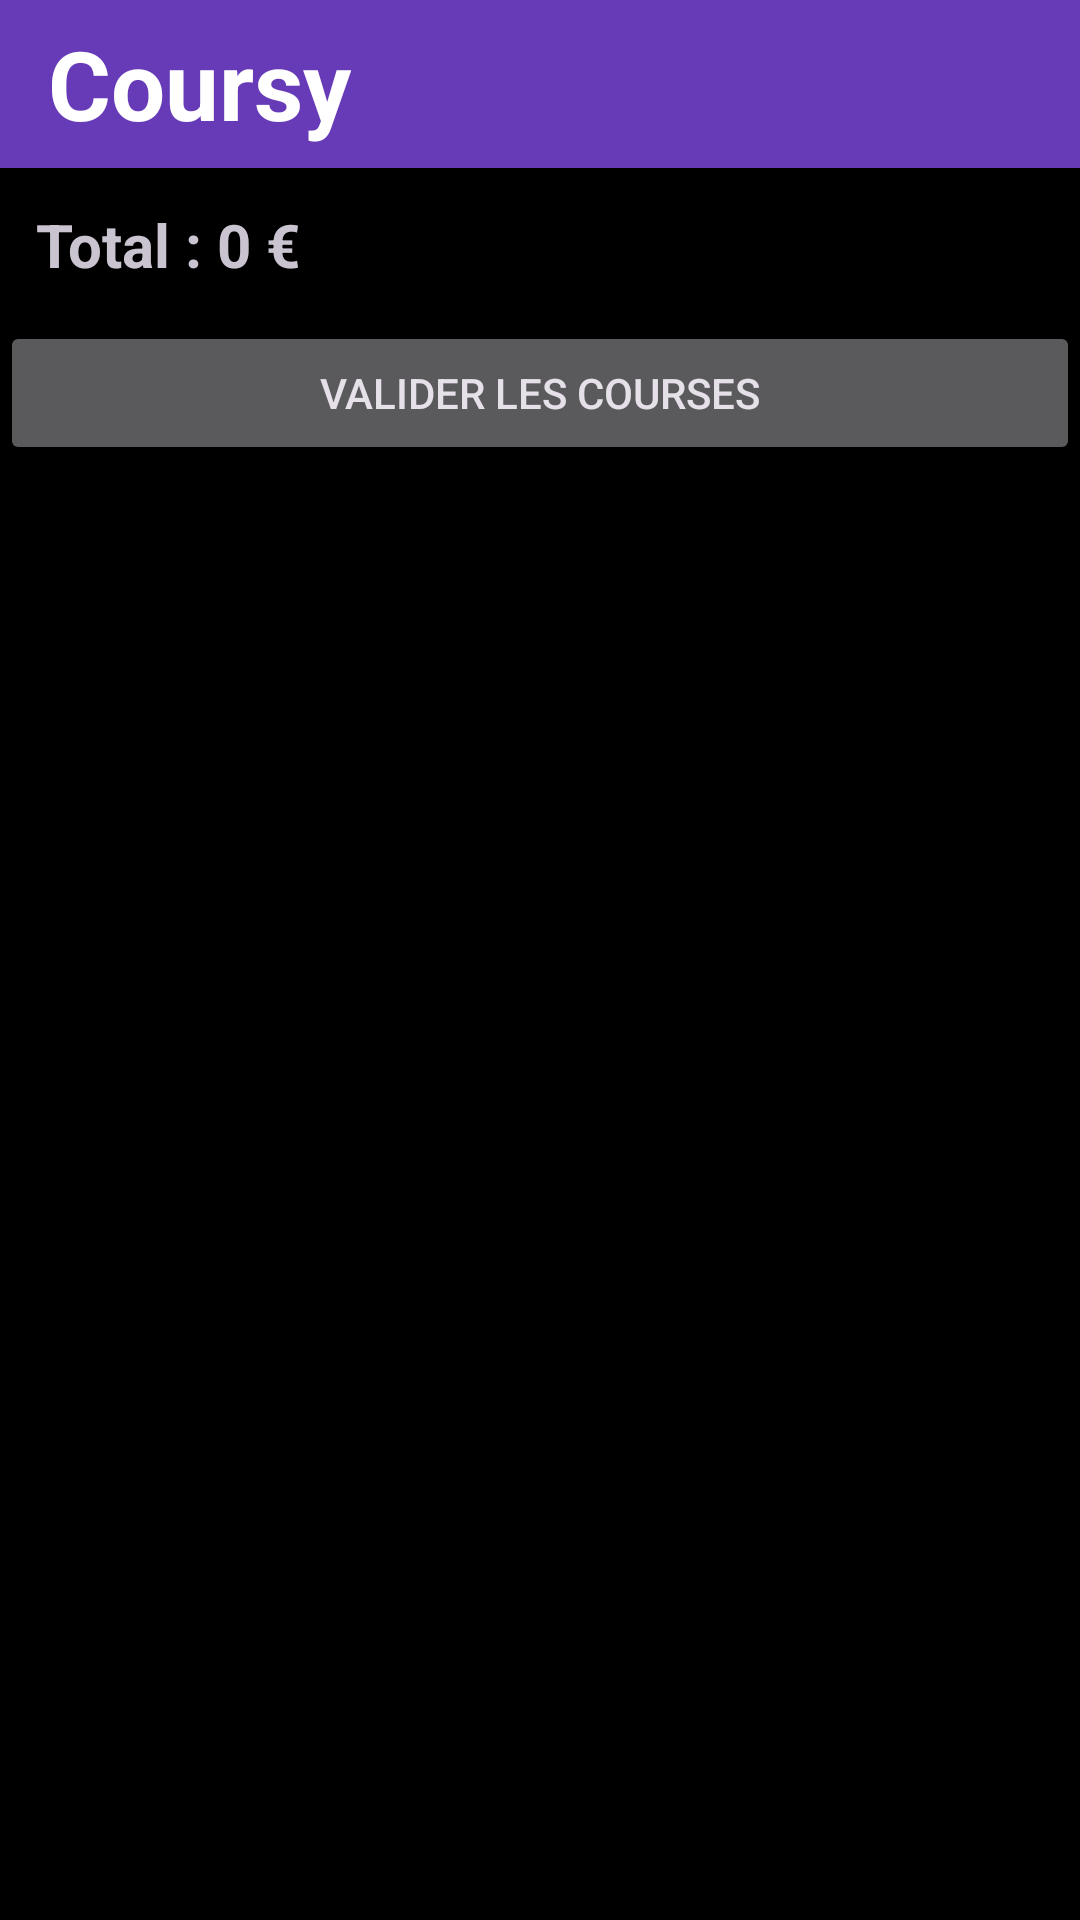

This screen was rendered from an Android layout file. Write that file and the resources it references.
<!-- AndroidManifest.xml: application theme Theme.Coursy -->
<!-- res/layout/fragment_acceuil.xml -->
<?xml version="1.0" encoding="utf-8"?>
<FrameLayout
    xmlns:android="http://schemas.android.com/apk/res/android"
    xmlns:tools="http://schemas.android.com/tools"
    android:layout_width="match_parent"
    android:layout_height="match_parent"
    tools:context=".acceuil">


    <LinearLayout
        android:layout_width="match_parent"
        android:layout_height="match_parent"

        android:orientation="vertical">

        <Toolbar
            android:layout_width="match_parent"
            android:layout_height="wrap_content"
            android:background="#673AB7">

            <TextView
                android:layout_width="wrap_content"
                android:layout_height="wrap_content"
                android:text="@string/coursy"
                android:textColor="@android:color/white"
                android:textSize="32sp"
                android:textStyle="bold"/>
        </Toolbar>
        <TextView
            android:id="@+id/textTotal"
            android:layout_width="match_parent"
            android:layout_height="wrap_content"
            android:text="@string/total_0"
            android:textSize="20sp"
            android:textStyle="bold"
            android:padding="12dp"/>


       

        <Button
            android:id="@+id/btnValider"
            android:layout_width="match_parent"
            android:layout_height="wrap_content"
            android:text="@string/valider_les_courses"/>


        <androidx.recyclerview.widget.RecyclerView
            android:id="@+id/recylerview1"
            android:layout_width="match_parent"
            android:layout_height="0dp"
            android:layout_weight="1"/>
    </LinearLayout>


    <com.google.android.material.floatingactionbutton.FloatingActionButton
        android:id="@+id/btnAjouter"
        android:layout_width="wrap_content"
        android:layout_height="wrap_content"
        android:layout_margin="16dp"
        android:layout_gravity="bottom|end"
        android:backgroundTint="@color/black"
        android:contentDescription="@string/ajouter_un_article"
        android:src="@drawable/boutonajouter"/>

</FrameLayout>
<!-- resources referenced by this layout -->
<resources>
  <color name="black">#FF000000</color>
  <string name="ajouter_un_article">Ajouter un article</string>
  <string name="coursy">Coursy</string>
  <string name="total_0">Total : 0 €</string>
  <string name="valider_les_courses">Valider les courses</string>
  <style name="Theme.Coursy" parent="Base.Theme.Coursy" />
  <style name="Base.Theme.Coursy" parent="Theme.Material3.Dark.NoActionBar">
          
          
          <item name="android:colorBackground">@color/black</item>
      </style>
</resources>
